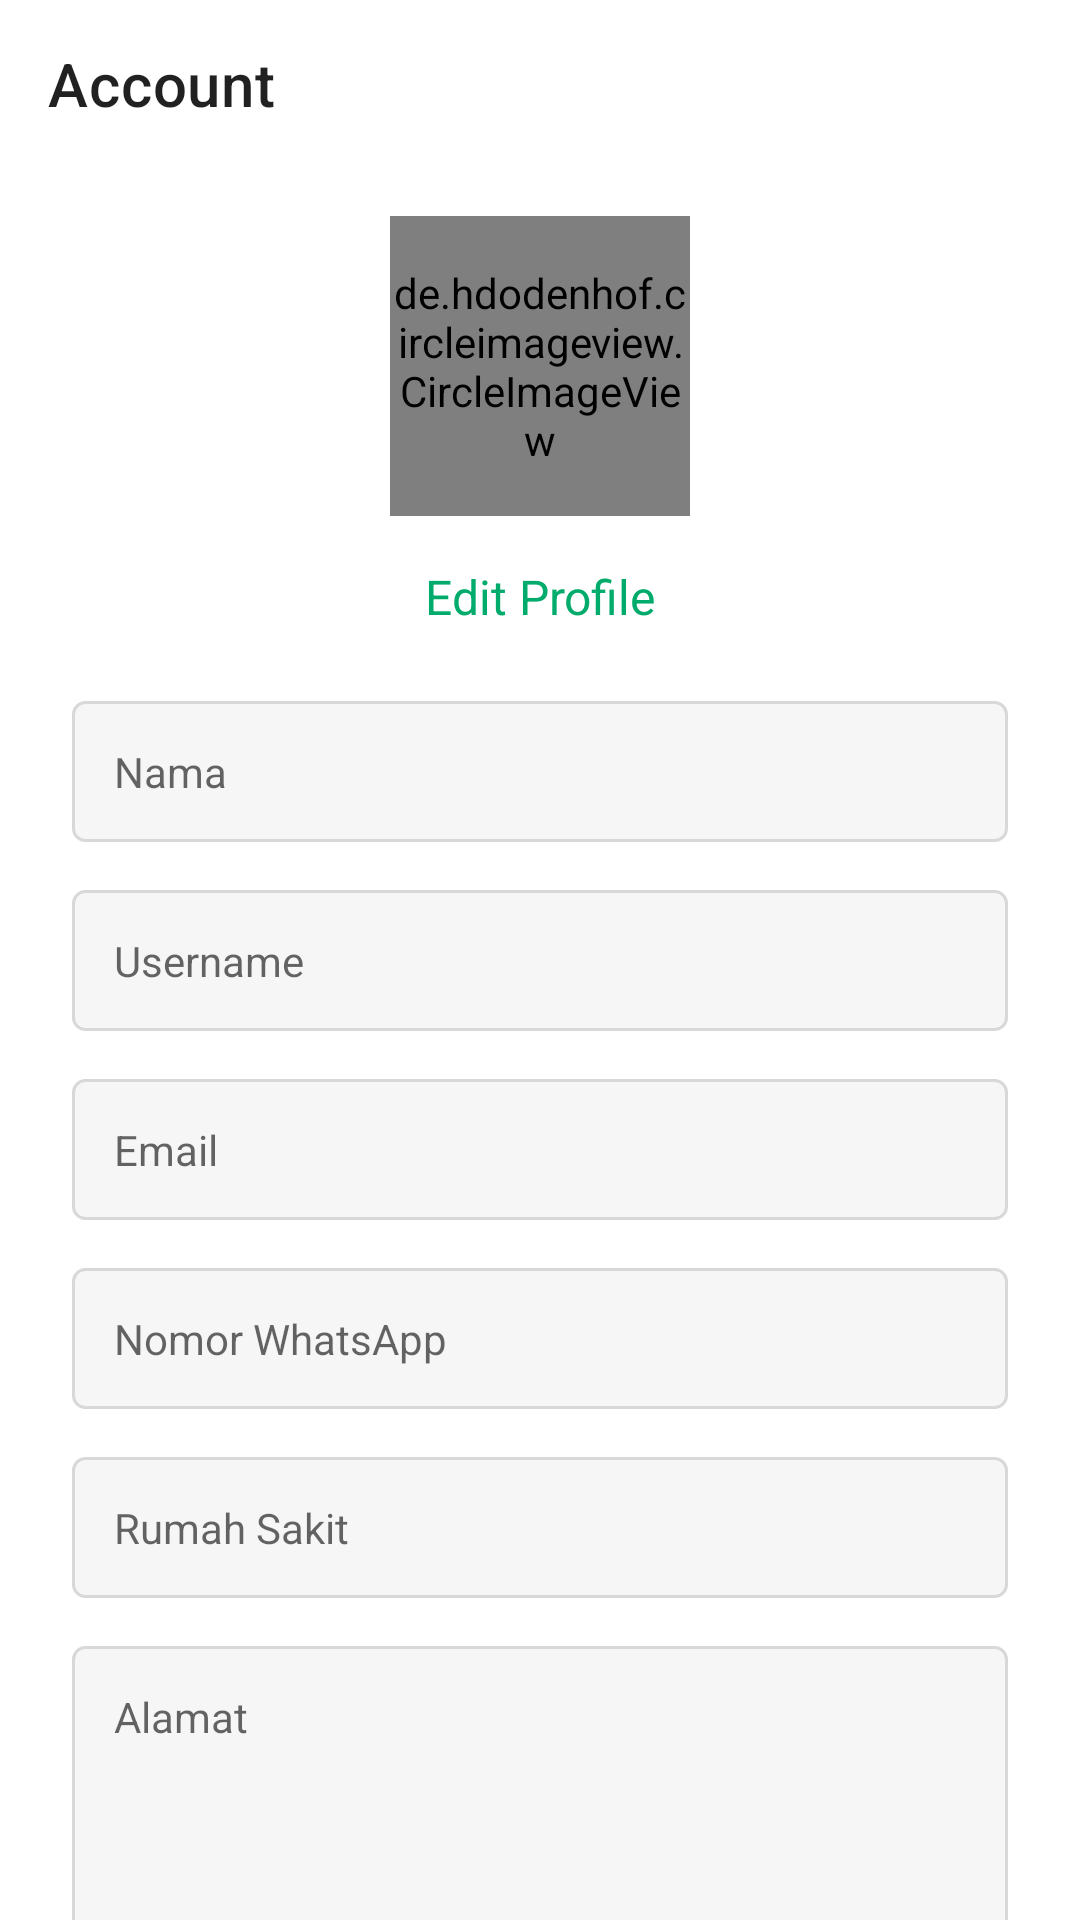

Layout XML and referenced resources for this Android screen:
<!-- AndroidManifest.xml: application theme Theme.Sibby -->
<!-- res/layout/fragment_account.xml -->
<?xml version="1.0" encoding="utf-8"?>
<androidx.core.widget.NestedScrollView xmlns:android="http://schemas.android.com/apk/res/android"
    xmlns:app="http://schemas.android.com/apk/res-auto"
    xmlns:tools="http://schemas.android.com/tools"
    android:layout_width="match_parent"
    android:layout_height="match_parent"
    android:overScrollMode="never"
    tools:context=".ui.home.home.account.AccountFragment">

    <androidx.constraintlayout.widget.ConstraintLayout
        android:layout_width="match_parent"
        android:layout_height="match_parent">

        <com.google.android.material.appbar.MaterialToolbar
            android:id="@+id/materialToolbar"
            android:layout_width="match_parent"
            android:layout_height="wrap_content"
            app:layout_constraintEnd_toEndOf="parent"
            app:layout_constraintStart_toStartOf="parent"
            app:layout_constraintTop_toTopOf="parent"
            app:title="Account" />

        <ImageView
            android:id="@+id/ivSubmit"
            style="@style/clickAble"
            android:layout_width="20dp"
            android:layout_height="20dp"
            android:layout_marginEnd="24dp"
            android:src="@drawable/ic_check"
            app:layout_constraintBottom_toBottomOf="@+id/materialToolbar"
            app:layout_constraintEnd_toEndOf="parent"
            app:layout_constraintTop_toTopOf="@+id/materialToolbar"
            tools:ignore="ContentDescription,SpeakableTextPresentCheck,TouchTargetSizeCheck" />

        <ProgressBar
            android:id="@+id/progressBar"
            android:layout_width="20dp"
            android:layout_height="20dp"
            android:indeterminateTint="?attr/colorPrimary"
            android:visibility="invisible"
            app:layout_constraintBottom_toBottomOf="@+id/ivSubmit"
            app:layout_constraintEnd_toEndOf="@+id/ivSubmit"
            app:layout_constraintTop_toTopOf="@+id/ivSubmit" />

        <de.hdodenhof.circleimageview.CircleImageView
            android:id="@+id/ivProfile"
            android:layout_width="100dp"
            android:layout_height="100dp"
            android:layout_marginTop="16dp"
            android:src="@drawable/ic_person"
            app:layout_constraintEnd_toEndOf="parent"
            app:layout_constraintStart_toStartOf="parent"
            app:layout_constraintTop_toBottomOf="@+id/materialToolbar" />

        <TextView
            android:id="@+id/txtProfile"
            style="@style/clickAble"
            android:layout_width="wrap_content"
            android:layout_height="wrap_content"
            android:layout_marginTop="16dp"
            android:text="Edit Profile"
            android:textColor="?attr/colorPrimary"
            android:textSize="16sp"
            app:layout_constraintEnd_toEndOf="parent"
            app:layout_constraintStart_toStartOf="parent"
            app:layout_constraintTop_toBottomOf="@+id/ivProfile"
            tools:ignore="TouchTargetSizeCheck" />

        <EditText
            android:id="@+id/edtName"
            android:layout_width="match_parent"
            android:layout_height="wrap_content"
            android:layout_marginStart="24dp"
            android:layout_marginTop="24dp"
            android:layout_marginEnd="24dp"
            android:background="@drawable/bg_edt"
            android:hint="Nama"
            android:inputType="textPersonName"
            android:padding="14dp"
            android:textSize="14sp"
            app:layout_constraintEnd_toEndOf="parent"
            app:layout_constraintStart_toStartOf="parent"
            app:layout_constraintTop_toBottomOf="@+id/txtProfile"
            tools:ignore="Autofill,TextFields" />

        <EditText
            android:id="@+id/edtUname"
            android:layout_width="match_parent"
            android:layout_height="wrap_content"
            android:layout_marginStart="24dp"
            android:layout_marginTop="16dp"
            android:layout_marginEnd="24dp"
            android:background="@drawable/bg_edt"
            android:hint="Username"
            android:inputType="textPersonName"
            android:padding="14dp"
            android:textSize="14sp"
            app:layout_constraintEnd_toEndOf="parent"
            app:layout_constraintStart_toStartOf="parent"
            app:layout_constraintTop_toBottomOf="@+id/edtName"
            tools:ignore="Autofill,TextFields" />

        <EditText
            android:id="@+id/edtEmail"
            android:layout_width="match_parent"
            android:layout_height="wrap_content"
            android:layout_marginStart="24dp"
            android:layout_marginTop="16dp"
            android:layout_marginEnd="24dp"
            android:background="@drawable/bg_edt"
            android:hint="Email"
            android:inputType="textEmailAddress"
            android:padding="14dp"
            android:textSize="14sp"
            app:layout_constraintEnd_toEndOf="parent"
            app:layout_constraintStart_toStartOf="parent"
            app:layout_constraintTop_toBottomOf="@+id/edtUname"
            tools:ignore="Autofill,TextFields" />

        <EditText
            android:id="@+id/edtHp"
            android:layout_width="match_parent"
            android:layout_height="wrap_content"
            android:layout_marginStart="24dp"
            android:layout_marginTop="16dp"
            android:layout_marginEnd="24dp"
            android:background="@drawable/bg_edt"
            android:hint="Nomor WhatsApp"
            android:inputType="number"
            android:padding="14dp"
            android:textSize="14sp"
            app:layout_constraintEnd_toEndOf="parent"
            app:layout_constraintStart_toStartOf="parent"
            app:layout_constraintTop_toBottomOf="@+id/edtEmail"
            tools:ignore="Autofill,TextFields" />

        <EditText
            android:id="@+id/edtRs"
            android:layout_width="match_parent"
            android:layout_height="wrap_content"
            android:layout_marginStart="24dp"
            android:layout_marginTop="16dp"
            android:layout_marginEnd="24dp"
            android:background="@drawable/bg_edt"
            android:hint="Rumah Sakit"
            android:inputType="textPersonName"
            android:padding="14dp"
            android:textSize="14sp"
            app:layout_constraintEnd_toEndOf="parent"
            app:layout_constraintStart_toStartOf="parent"
            app:layout_constraintTop_toBottomOf="@+id/edtHp"
            tools:ignore="Autofill,TextFields" />

        <EditText
            android:id="@+id/edtAddress"
            android:layout_width="match_parent"
            android:layout_height="wrap_content"
            android:layout_marginStart="24dp"
            android:layout_marginTop="16dp"
            android:layout_marginEnd="24dp"
            android:layout_marginBottom="24dp"
            android:background="@drawable/bg_edt"
            android:gravity="top"
            android:hint="Alamat"
            android:inputType="textMultiLine"
            android:minLines="6"
            android:padding="14dp"
            android:textSize="14sp"
            app:layout_constraintBottom_toBottomOf="parent"
            app:layout_constraintEnd_toEndOf="parent"
            app:layout_constraintStart_toStartOf="parent"
            app:layout_constraintTop_toBottomOf="@+id/edtRs"
            tools:ignore="Autofill,TextFields" />

    </androidx.constraintlayout.widget.ConstraintLayout>

</androidx.core.widget.NestedScrollView>
<!-- resources referenced by this layout -->
<resources>
  <!-- drawable bg_edt (drawable) -->
  <?xml version="1.0" encoding="utf-8"?>
  <shape xmlns:android="http://schemas.android.com/apk/res/android"
      android:shape="rectangle" >
  
      <solid android:color="?attr/bgGray"/>
  
      <stroke
          android:width="1dp"
          android:color="?attr/cornerGray"/>
  
      <corners
          android:radius="4dp"/>
  
  </shape>
  <style name="clickAble">
          <item name="android:foreground">?attr/selectableItemBackground</item>
          <item name="android:clickable">true</item>
          <item name="android:focusable">true</item>
      </style>
  <style name="Theme.Sibby" parent="Theme.MaterialComponents.DayNight.NoActionBar">
          
          <item name="colorPrimary">@color/purple_500</item>
          <item name="colorPrimaryVariant">@color/purple_700</item>
          <item name="colorOnPrimary">@color/white</item>
          
          <item name="colorSecondary">@color/teal_200</item>
          <item name="colorSecondaryVariant">@color/teal_700</item>
          <item name="colorOnSecondary">@color/black</item>
          
          <item name="android:statusBarColor" tools:targetApi="l">?attr/colorPrimaryVariant</item>
          
          <item name="bgGray">@color/bgGray</item>
          <item name="cornerGray">@color/cornerGray</item>
          <item name="textGray">@color/textGray</item>
          <item name="textBlack">@color/textBlack</item>
      </style>
  <color name="purple_500">#01AB6B</color>
  <color name="purple_700">#0B6C47</color>
  <color name="white">#FFFFFFFF</color>
  <color name="teal_200">#FF03DAC5</color>
  <color name="teal_700">#FF018786</color>
  <color name="black">#FF000000</color>
  <color name="bgGray">#F6F6F6</color>
  <color name="cornerGray">#D8D8D8</color>
  <color name="textGray">#808080</color>
  <color name="textBlack">#000000</color>
</resources>
